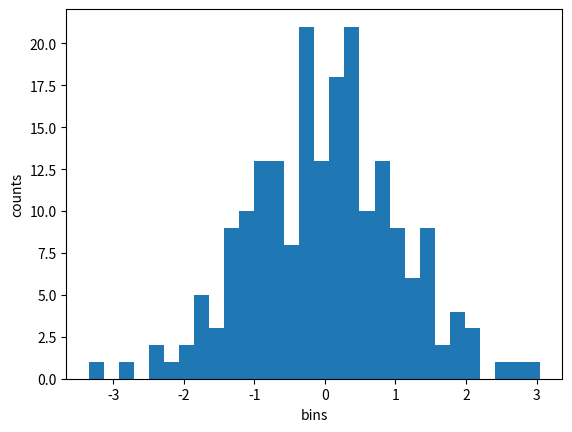

Python code for this plot:

import matplotlib.pyplot as plt

import numpy as np

from numpy.random import normal


a = np.linspace(0, 10, 100)

b = np.exp(-a)

if False==True:
    plt.plot(a,b)
    plt.show()


x = normal(size=200)

h = plt.figure()
h.patch.set_facecolor('white')

plt.hist(x,bins=30)
plt.xlabel('bins')
plt.ylabel('counts')
plt.show('histogram')



